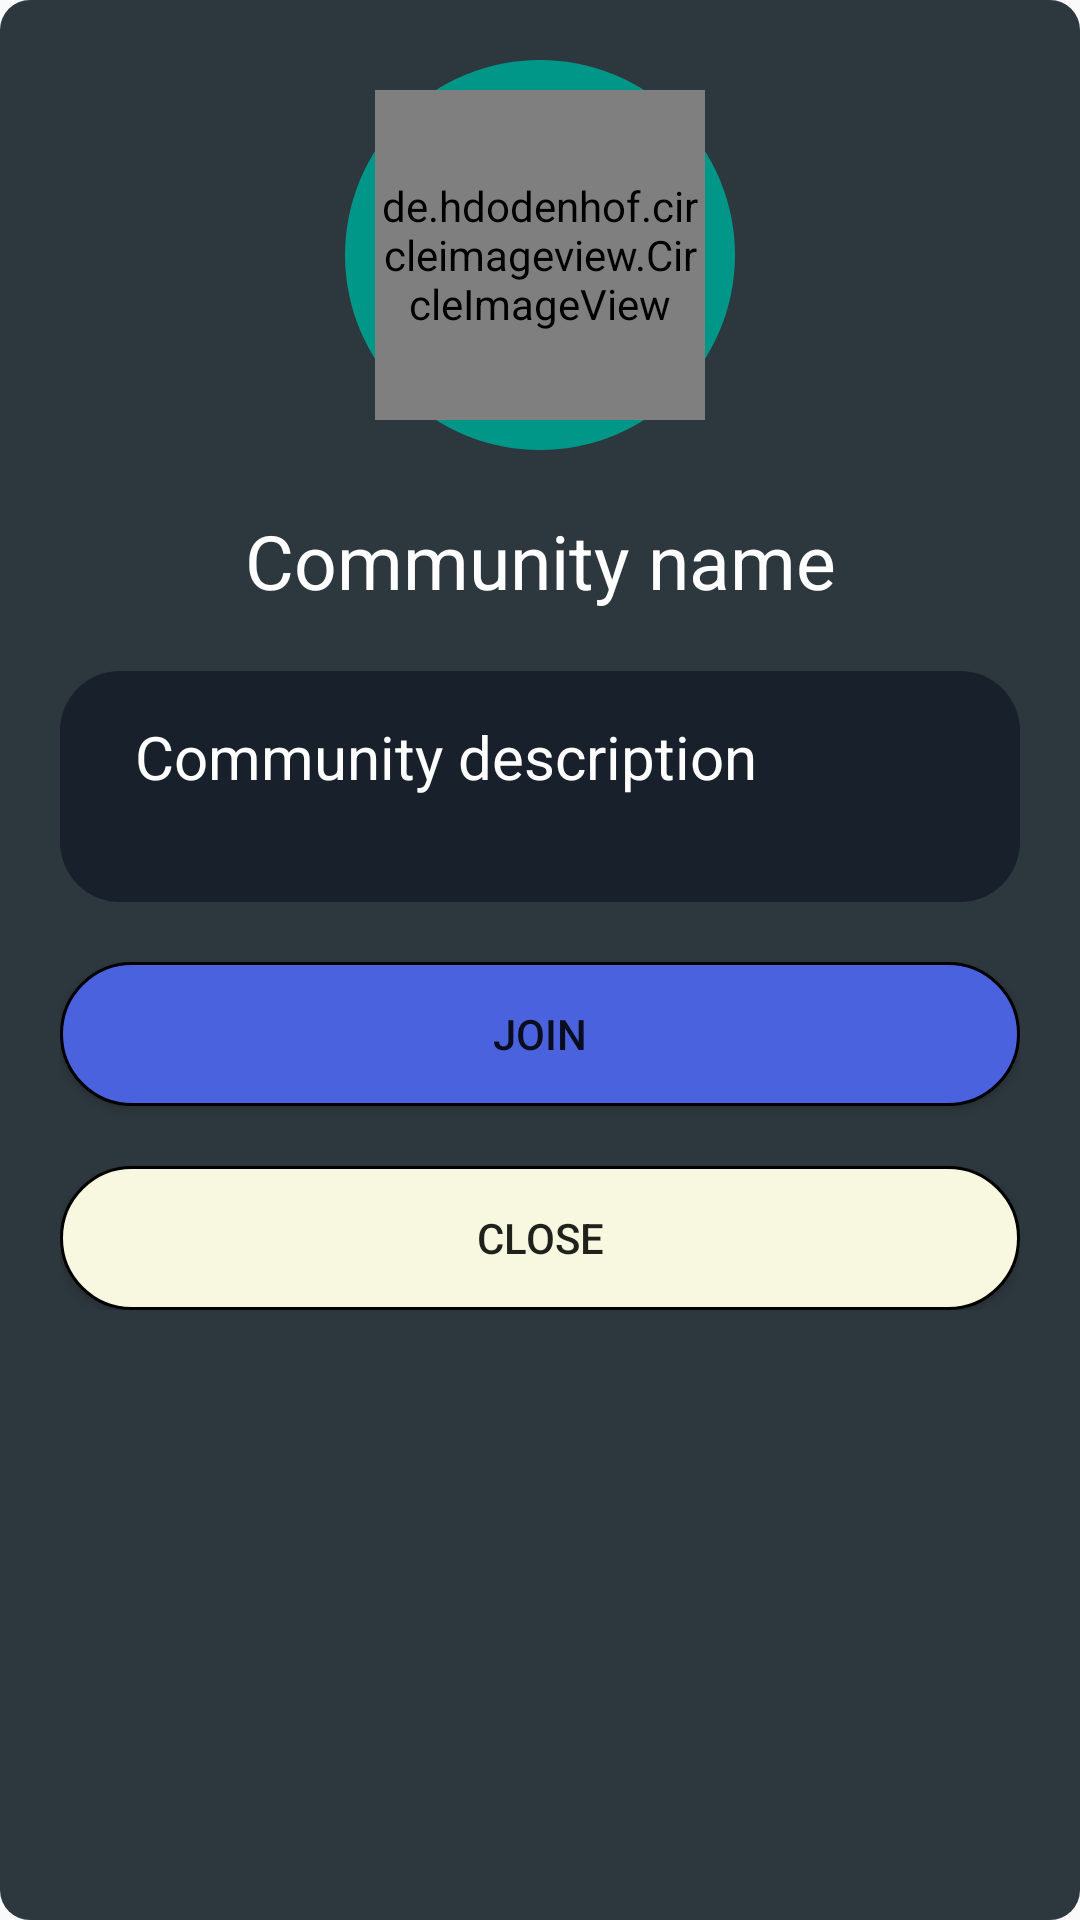

Here is an Android app screen rendered from its layout file. Give the layout XML and the strings, colors and styles it references.
<!-- AndroidManifest.xml: application theme Theme.GeoShare -->
<!-- res/layout/dialog_community_profile.xml -->
<?xml version="1.0" encoding="utf-8"?>
<LinearLayout xmlns:android="http://schemas.android.com/apk/res/android"
    android:layout_width="match_parent"
    android:layout_height="wrap_content"
    android:orientation="vertical"
    android:background="@drawable/avatarlayout_border_radius"
    android:padding="20dp">

    <LinearLayout
        android:layout_width="match_parent"
        android:layout_height="wrap_content"
        android:gravity="center"
        android:layout_marginBottom="20dp">
        <FrameLayout
            android:id="@+id/profile_image_section"
            android:layout_width="wrap_content"
            android:layout_height="wrap_content"
            android:layout_centerHorizontal="true"
            android:background="@drawable/border_radius">

            <de.hdodenhof.circleimageview.CircleImageView
                android:id="@+id/community_image"
                android:layout_width="110dp"
                android:layout_height="110dp"
                android:layout_margin="10dp"
                android:src="@drawable/user"/>

            <FrameLayout
                android:layout_width="wrap_content"
                android:layout_height="wrap_content"
                android:layout_gravity="bottom|end"
                android:background="@drawable/picture_border_radius">










            </FrameLayout>

        </FrameLayout>
    </LinearLayout>

    <TextView
        android:id="@+id/textViewCommunityName"
        android:layout_width="match_parent"
        android:layout_height="wrap_content"
        android:layout_marginBottom="20dp"
        android:text="Community name"
        android:textColor="#FFFFFF"
        android:textAlignment="center"
        android:textSize="25dp"/>
    <LinearLayout
        android:layout_width="match_parent"
        android:layout_height="wrap_content"
        android:background="@drawable/community_section"
        android:padding="15dp"
        android:layout_marginBottom="20dp">

        <TextView
            android:paddingLeft="10dp"
            android:id="@+id/textViewCommunityDescription"
            android:layout_width="match_parent"
            android:layout_height="wrap_content"
            android:textColorHint="#C6C6C6"
            android:layout_marginBottom="20dp"
            android:text="Community description"
            android:textColor="#FFFFFF"
            android:textSize="20dp"/>
    </LinearLayout>
    <LinearLayout
        android:layout_width="match_parent"
        android:layout_height="wrap_content"
        android:orientation="vertical">

        <Button
            android:id="@+id/btnJoinCommunity"
            android:layout_width="match_parent"
            android:background="@drawable/custom_signup_button"
            android:layout_height="wrap_content"
            android:layout_gravity="end"
            android:layout_marginBottom="20dp"
            android:text="Join" />

        <Button
            android:id="@+id/btnLeaveCommunity"
            android:layout_width="match_parent"
            android:layout_height="wrap_content"
            android:layout_gravity="end"
            android:background="@drawable/custom_signin_button"
            android:text="Leave this community"
            android:layout_marginBottom="20dp"
            android:visibility="gone"/>

        <Button
            android:id="@+id/btnReportCommunity"
            android:layout_width="match_parent"
            android:background="@drawable/custom_signin_button"
            android:layout_height="wrap_content"
            android:layout_gravity="end"
            android:text="Close" />

    </LinearLayout>
</LinearLayout>
<!-- resources referenced by this layout -->
<resources>
  <!-- drawable avatarlayout_border_radius (drawable) -->
  <?xml version="1.0" encoding="utf-8"?>
  <shape xmlns:android="http://schemas.android.com/apk/res/android">
      
      <solid android:color="#2D383E"/> 
  
      
      <corners android:radius="10dp"/> 
  
      
      
  </shape>
  <!-- drawable border_radius (drawable) -->
  <?xml version="1.0" encoding="utf-8"?>
  <shape xmlns:android="http://schemas.android.com/apk/res/android">
      
      <solid android:color="#009788"/> 
  
      
      <corners android:radius="100dp"/> 
  
      
      
  </shape>
  <!-- drawable camera_icon: vector/xml drawable (drawable, 2414 chars, omitted) -->
  <!-- drawable community_section (drawable) -->
  <?xml version="1.0" encoding="utf-8"?>
  <shape xmlns:android="http://schemas.android.com/apk/res/android">
      
      <solid android:color="#17202b"/> 
  
      
      <corners android:radius="20dp"/> 
  
      
      
  </shape>
  <!-- drawable custom_signin_button (drawable) -->
  <?xml version="1.0" encoding="utf-8"?>
  <selector xmlns:android="http://schemas.android.com/apk/res/android">
      <item android:state_pressed="false" >
          <shape android:shape="rectangle" >
              <corners android:radius="30dp"/>
              <solid android:color="#F8F7E0"/>
              <padding android:left="10dp" android:top="10dp" android:right="10dp" android:bottom="10dp"/>
              <stroke android:width="1dp" android:color="#000000"/>
          </shape>
      </item>
      <item android:state_pressed="true" >
          <shape android:shape="rectangle" >
              <corners android:radius="30dp"/>
              <solid android:color="#C28C3A"/>
              <padding android:left="10dp" android:top="10dp" android:right="10dp" android:bottom="10dp"/>
              <stroke android:width="3dp" android:color="#000000"/>
          </shape>
      </item>
  </selector>
  <!-- drawable custom_signup_button (drawable) -->
  <?xml version="1.0" encoding="utf-8"?>
  <selector xmlns:android="http://schemas.android.com/apk/res/android">
      <item android:state_pressed="false" >
          <shape android:shape="rectangle" >
              <corners android:radius="30dp"/>
              <solid android:color="#4B62DE"/>
              <padding android:left="10dp" android:top="10dp" android:right="10dp" android:bottom="10dp"/>
              <stroke android:width="1dp" android:color="#000000"/>
          </shape>
      </item>
      <item android:state_pressed="true" >
          <shape android:shape="rectangle" >
              <corners android:radius="30dp"/>
              <solid android:color="#C28C3A"/>
              <padding android:left="10dp" android:top="10dp" android:right="10dp" android:bottom="10dp"/>
              <stroke android:width="3dp" android:color="#000000"/>
          </shape>
      </item>
  </selector>
  <!-- drawable picture_border_radius (drawable) -->
  <?xml version="1.0" encoding="utf-8"?>
  <shape xmlns:android="http://schemas.android.com/apk/res/android">
      
      <solid android:color="#C28C3A"/> 
  
      
      <corners android:bottomRightRadius="25dp"
          android:bottomLeftRadius="10dp"
          android:topLeftRadius="10dp"
          android:topRightRadius="10dp"/>
      
      
  </shape>
  <!-- drawable user: vector/xml drawable (drawable, 2075 chars, omitted) -->
  <style name="Theme.GeoShare" parent="Base.Theme.GeoShare" />
  <style name="Base.Theme.GeoShare" parent="Theme.AppCompat.Light.NoActionBar">
          
          
      </style>
</resources>
